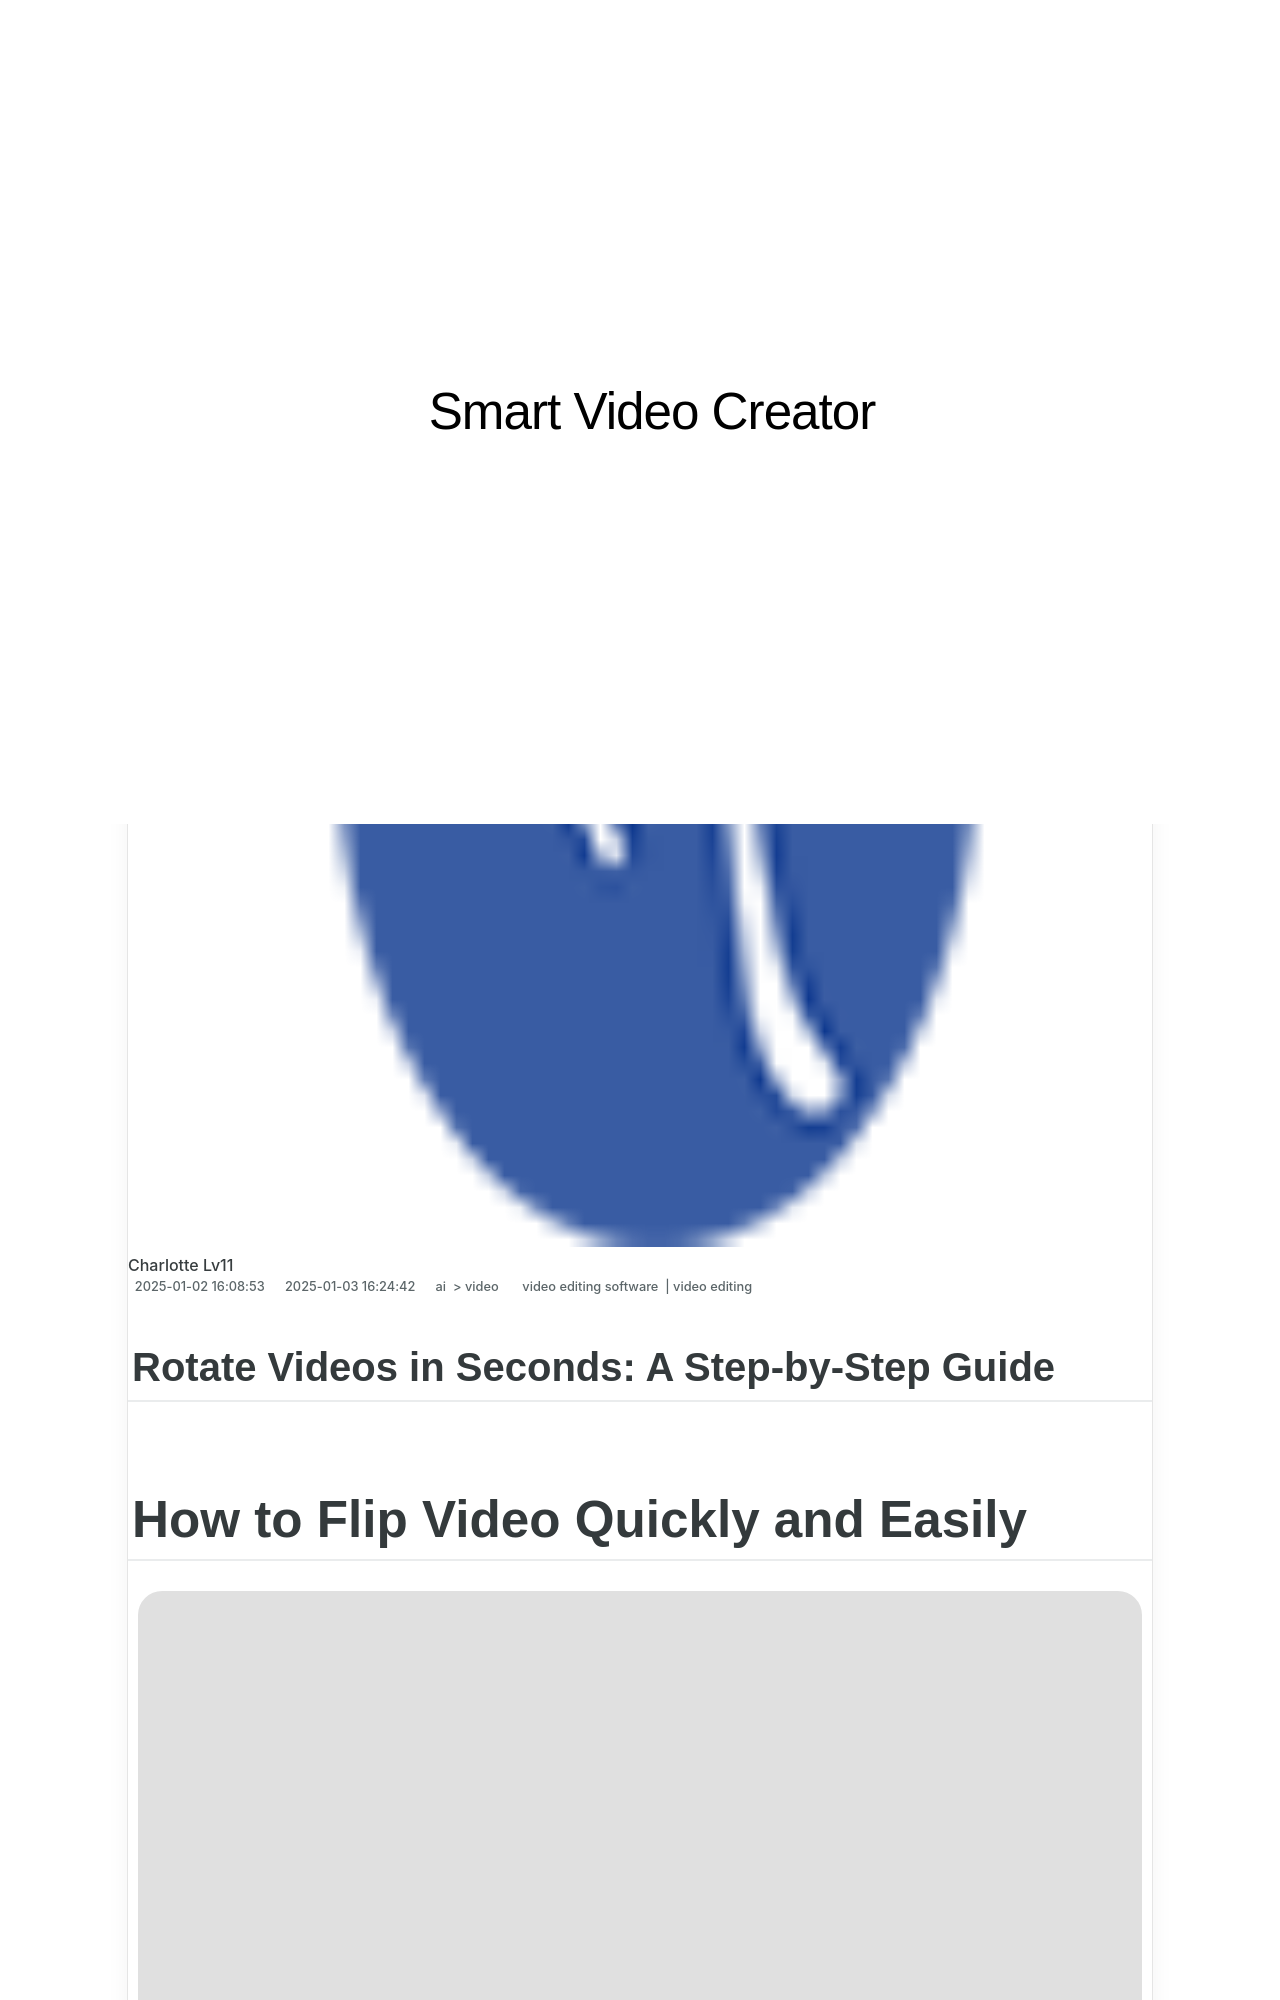

repository: techidaily/site-smart-video-creator · page: in-2024-rotate-videos-in-seconds-a-step-by-step-guide/index.html · generator: jekyll

---
title: In 2024, Rotate Videos in Seconds A Step-by-Step Guide
date: 2025-01-02T16:08:53.471Z
updated: 2025-01-03T16:24:42.391Z
tags: 
  - video editing software
  - video editing
categories: 
  - ai
  - video
description: This Article Describes In 2024, Rotate Videos in Seconds A Step-by-Step Guide
excerpt: This Article Describes In 2024, Rotate Videos in Seconds A Step-by-Step Guide
keywords: resize video in minutes a step by step guide,audio video synchronization in fcpx 2024 a step by step guide,create stunning videos on mac a step by step guide,turn videos into toons a step by step guide,rotate videos in a flash a step by step guide,rotate videos in a snap a step by step guide,rotate videos in seconds a step by step guide
thumbnail: https://thmb.techidaily.com/230adad01721806c33e8b8bec3c60db44af37ad2338e40c998d0c7dc6ff96d9a.jpg
---

## Rotate Videos in Seconds: A Step-by-Step Guide

# How to Flip Video Quickly and Easily

![author avatar](https://images.wondershare.com/filmora/article-images/ollie-mattison.jpg)
